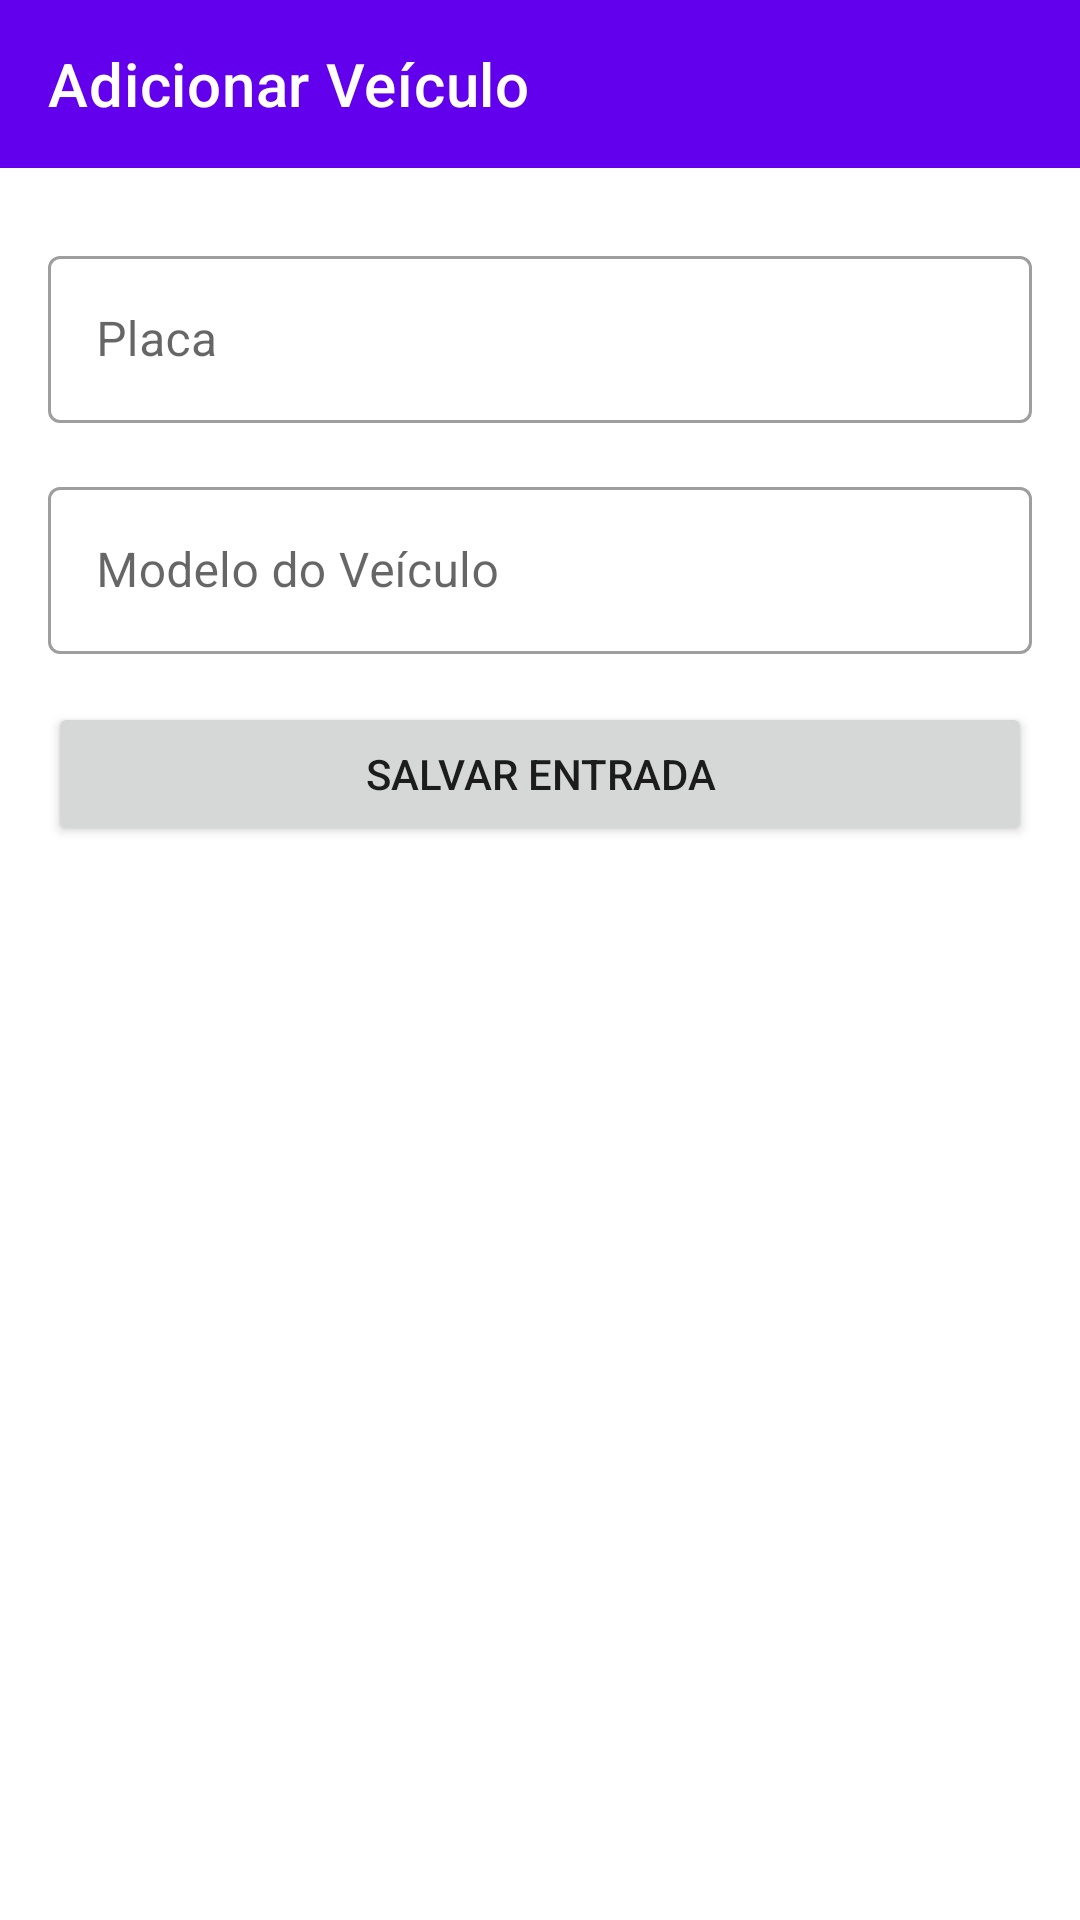

Layout XML and referenced resources for this Android screen:
<!-- AndroidManifest.xml: application theme Theme.ParkingManager -->
<!-- res/layout/activity_add_vehicle.xml -->
<?xml version="1.0" encoding="utf-8"?>
<androidx.constraintlayout.widget.ConstraintLayout xmlns:android="http://schemas.android.com/apk/res/android"
    xmlns:app="http://schemas.android.com/apk/res-auto"
    xmlns:tools="http://schemas.android.com/tools"
    android:layout_width="match_parent"
    android:layout_height="match_parent"
    tools:context=".ui.add.AddVehicleActivity">

    <com.google.android.material.appbar.AppBarLayout
        android:id="@+id/app_bar_layout"
        android:layout_width="match_parent"
        android:layout_height="wrap_content"
        android:theme="@style/Theme.ParkingManager.AppBarOverlay"
        app:layout_constraintTop_toTopOf="parent">

        <androidx.appcompat.widget.Toolbar
            android:id="@+id/toolbar_add_vehicle"
            android:layout_width="match_parent"
            android:layout_height="?attr/actionBarSize"
            android:background="?attr/colorPrimary"
            app:popupTheme="@style/Theme.ParkingManager.PopupOverlay"
            app:title="Adicionar Veículo" />

    </com.google.android.material.appbar.AppBarLayout>

    <com.google.android.material.textfield.TextInputLayout
        android:id="@+id/text_input_layout_plate"
        style="@style/Widget.MaterialComponents.TextInputLayout.OutlinedBox"
        android:layout_width="0dp"
        android:layout_height="wrap_content"
        android:layout_marginStart="16dp"
        android:layout_marginEnd="16dp"
        android:layout_marginTop="24dp"
        android:hint="Placa"
        app:layout_constraintEnd_toEndOf="parent"
        app:layout_constraintStart_toStartOf="parent"
        app:layout_constraintTop_toBottomOf="@id/app_bar_layout">

        <com.google.android.material.textfield.TextInputEditText
            android:id="@+id/edit_text_plate"
            android:layout_width="match_parent"
            android:layout_height="wrap_content"
            android:inputType="textCapCharacters"/>

    </com.google.android.material.textfield.TextInputLayout>

    <com.google.android.material.textfield.TextInputLayout
        android:id="@+id/text_input_layout_model"
        style="@style/Widget.MaterialComponents.TextInputLayout.OutlinedBox"
        android:layout_width="0dp"
        android:layout_height="wrap_content"
        android:layout_margin="16dp"
        android:hint="Modelo do Veículo"
        app:layout_constraintEnd_toEndOf="parent"
        app:layout_constraintStart_toStartOf="parent"
        app:layout_constraintTop_toBottomOf="@id/text_input_layout_plate">

        <com.google.android.material.textfield.TextInputEditText
            android:id="@+id/edit_text_model"
            android:layout_width="match_parent"
            android:layout_height="wrap_content"
            android:inputType="textCapWords"/>

    </com.google.android.material.textfield.TextInputLayout>

    <Button
        android:id="@+id/button_save"
        android:layout_width="0dp"
        android:layout_height="wrap_content"
        android:layout_margin="16dp"
        android:text="Salvar Entrada"
        app:layout_constraintEnd_toEndOf="parent"
        app:layout_constraintStart_toStartOf="parent"
        app:layout_constraintTop_toBottomOf="@id/text_input_layout_model" />

</androidx.constraintlayout.widget.ConstraintLayout>
<!-- resources referenced by this layout -->
<resources>
  <style name="Theme.ParkingManager.AppBarOverlay" parent="ThemeOverlay.AppCompat.Dark.ActionBar" />
  <style name="Theme.ParkingManager.PopupOverlay" parent="ThemeOverlay.AppCompat.Light" />
  <style name="Theme.ParkingManager" parent="Theme.MaterialComponents.DayNight.DarkActionBar">
          
          <item name="colorPrimary">@color/purple_500</item>
          <item name="colorPrimaryVariant">@color/purple_700</item>
          <item name="colorOnPrimary">@color/white</item>
          
          <item name="colorSecondary">@color/teal_200</item>
          <item name="colorSecondaryVariant">@color/teal_700</item>
          <item name="colorOnSecondary">@color/black</item>
          
          <item name="android:statusBarColor" tools:targetApi="l">?attr/colorPrimaryVariant</item>
          
      </style>
  <!-- not gathered from this repository: default colours our renderer supplied (Android Studio template values) -->
  <color name="purple_500">#FF6200EE</color>
  <color name="purple_700">#FF3700B3</color>
  <color name="teal_200">#FF03DAC5</color>
  <color name="teal_700">#FF018786</color>
  <color name="black">#FF000000</color>
  <color name="white">#FFFFFFFF</color>
</resources>
